Photos from the image-classification dataset "classify_yolo_data" in the GitHub repository tymfly7/Berth. Its 2 classes are: occupied, vacant.

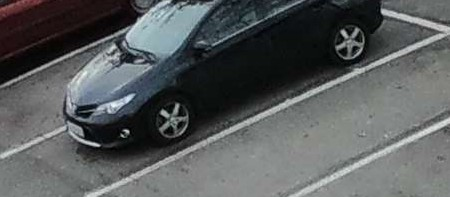
Label: occupied

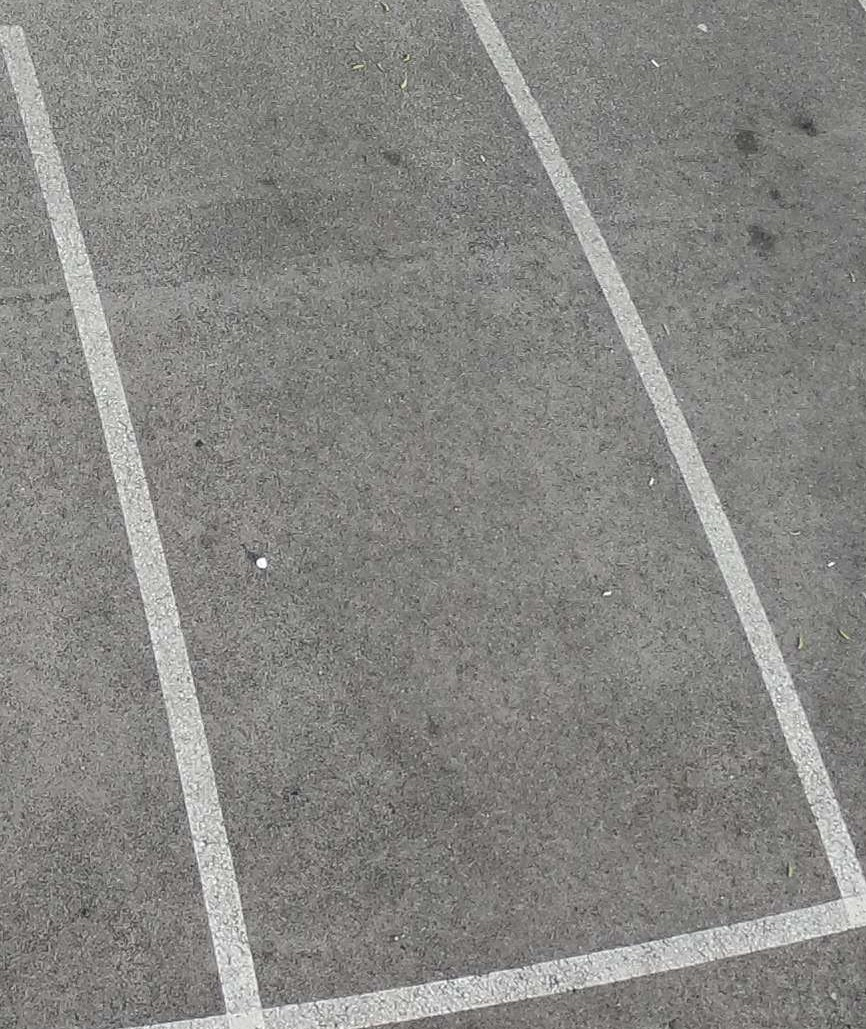
Label: vacant

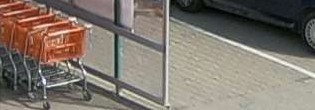
Label: vacant

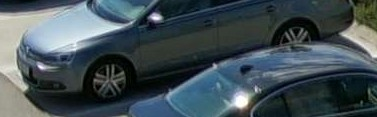
Label: occupied

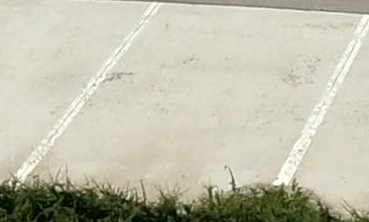
Label: vacant

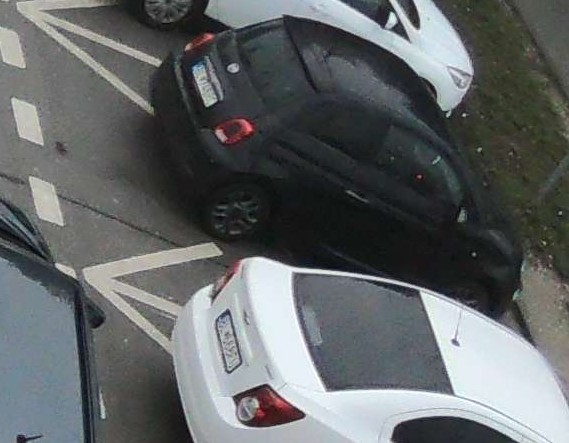
Label: occupied
